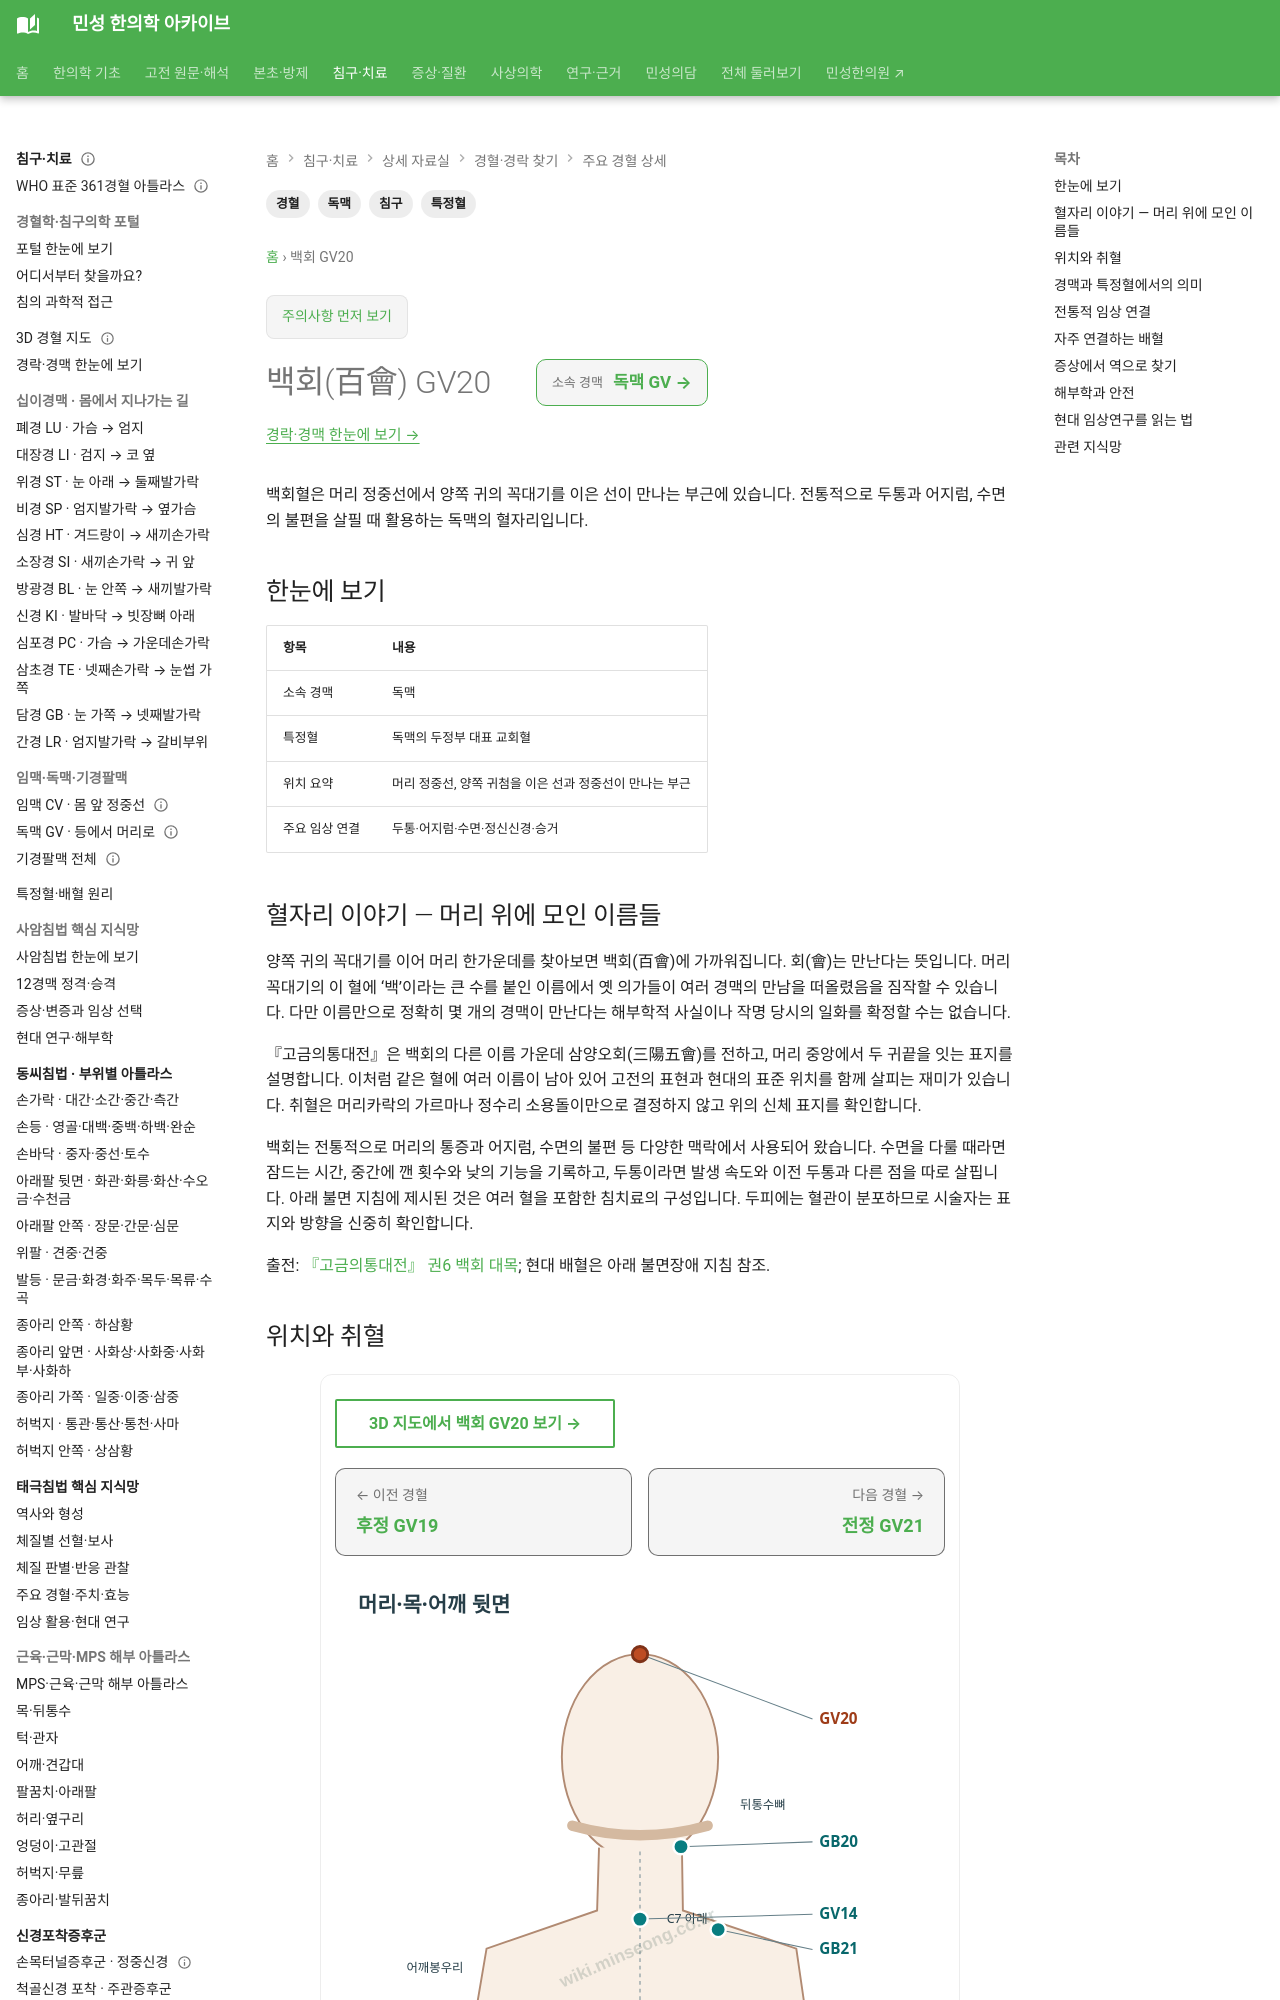

repository: joowon1111/minseong-korean-medicine-wiki · page: acupuncture/points/gv20-baihui/index.html · generator: mkdocs

---
title: 백회(百會) GV20
description: 정수리 백회혈의 위치와 두통·어지럼·수면에 대한 전통적 활용, 배혈과 연구 자료를 살펴봅니다.
tags: [경혈, 독맥, 특정혈, 침구]
status: 검토완료
last_reviewed: 2026-08-22
---
# 백회(百會) GV20

백회혈은 머리 정중선에서 양쪽 귀의 꼭대기를 이은 선이 만나는 부근에 있습니다. 전통적으로 두통과 어지럼, 수면의 불편을 살필 때 활용하는 독맥의 혈자리입니다.

## 한눈에 보기

| 항목 | 내용 |
|---|---|
| 소속 경맥 | 독맥 |
| 특정혈 | 독맥의 두정부 대표 교회혈 |
| 위치 요약 | 머리 정중선, 양쪽 귀첨을 이은 선과 정중선이 만나는 부근 |
| 주요 임상 연결 | 두통·어지럼·수면·정신신경·승거 |

## 혈자리 이야기 — 머리 위에 모인 이름들

양쪽 귀의 꼭대기를 이어 머리 한가운데를 찾아보면 백회(百會)에 가까워집니다. 회(會)는 만난다는 뜻입니다. 머리 꼭대기의 이 혈에 ‘백’이라는 큰 수를 붙인 이름에서 옛 의가들이 여러 경맥의 만남을 떠올렸음을 짐작할 수 있습니다. 다만 이름만으로 정확히 몇 개의 경맥이 만난다는 해부학적 사실이나 작명 당시의 일화를 확정할 수는 없습니다.

『고금의통대전』은 백회의 다른 이름 가운데 삼양오회(三陽五會)를 전하고, 머리 중앙에서 두 귀끝을 잇는 표지를 설명합니다. 이처럼 같은 혈에 여러 이름이 남아 있어 고전의 표현과 현대의 표준 위치를 함께 살피는 재미가 있습니다. 취혈은 머리카락의 가르마나 정수리 소용돌이만으로 결정하지 않고 위의 신체 표지를 확인합니다.

백회는 전통적으로 머리의 통증과 어지럼, 수면의 불편 등 다양한 맥락에서 사용되어 왔습니다. 수면을 다룰 때라면 잠드는 시간, 중간에 깬 횟수와 낮의 기능을 기록하고, 두통이라면 발생 속도와 이전 두통과 다른 점을 따로 살핍니다. 아래 불면 지침에 제시된 것은 여러 혈을 포함한 침치료의 구성입니다. 두피에는 혈관이 분포하므로 시술자는 표지와 방향을 신중히 확인합니다.

출전: [『고금의통대전』 권6 백회 대목](https://ctext.org/wiki.pl?chapter=661308&if=gb); 현대 배혈은 아래 불면장애 지침 참조.

## 위치와 취혈

**머리 정중선, 양쪽 귀첨을 이은 선과 정중선이 만나는 부근**을 기준으로 취혈합니다. 실제 임상에서는 체형 차이와 촉진, 뼈·근육·건·혈관·신경 등 해부학적 표지를 함께 확인합니다.

## 경맥과 특정혈에서의 의미

백회 GV20은 **독맥의 두정부 대표 교회혈**이라는 성격을 갖습니다. 따라서 경혈명을 단독으로 외우기보다 해당 경맥의 유주, 표리경, 오수혈·원락·하합혈·팔회혈·팔맥교회혈 등과 함께 이해합니다.

→ [특정혈 임상 지식망](../../meridian-network/special-points/index.md)
